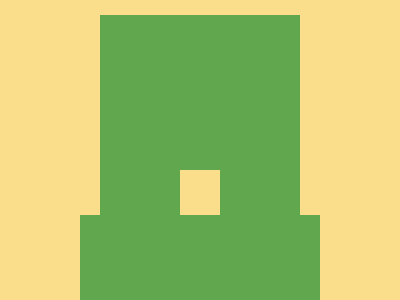

Write the HTML and CSS that draws this image.

<!-- file: index.html -->
<!DOCTYPE html>
<html lang="en">
<head>
    <meta charset="UTF-8">
    <meta name="viewport" content="width=device-width, initial-scale=1.0">
    <title>Document</title>
    <link rel="stylesheet" href="style.css">
</head>
<body>

    <div class="container" >
        <div class = "BigRec" ></div>
        <div class = "midRec" ></div>
        <div class = "leftRec" ></div>
        <div class = "rightRec" ></div>
    </div>
    
</body>
</html>

/* file: style.css */
.container {
    background-color :#FADE8B ; 
    width : 400px ; 
    height : 300px ; 
    position: absolute ;
    transform: translate(-50%, -50%);
    top: 50%;
    left: 50%;
    border : black 2px solid; 
    box-shadow: 2px 2px 2px 3px black ; 
}

.BigRec {
    position : absolute ; 
    background: #61A74E;
    width : 200px ; 
    height : 285px ; 
    left : 100px ; 
    top : 15px ; 
}
.midRec {
    position : absolute ; 
    background : #FADE8B ; 
    height : 45px ; 
    width : 40px ; 
    top : 170px ; 
    left : 180px ; 
}
.leftRec{
    position : absolute ; 
    background : #61A74E  ; 
    width : 20px ; 
    height : 85px ; 
    top : 215px ; 
    left : 80px ; 
}
.rightRec{
    position : absolute ; 
    background : #61A74E  ; 
    width : 20px ; 
    height : 85px ; 
    top : 215px ; 
    left : 300px ; 
}

